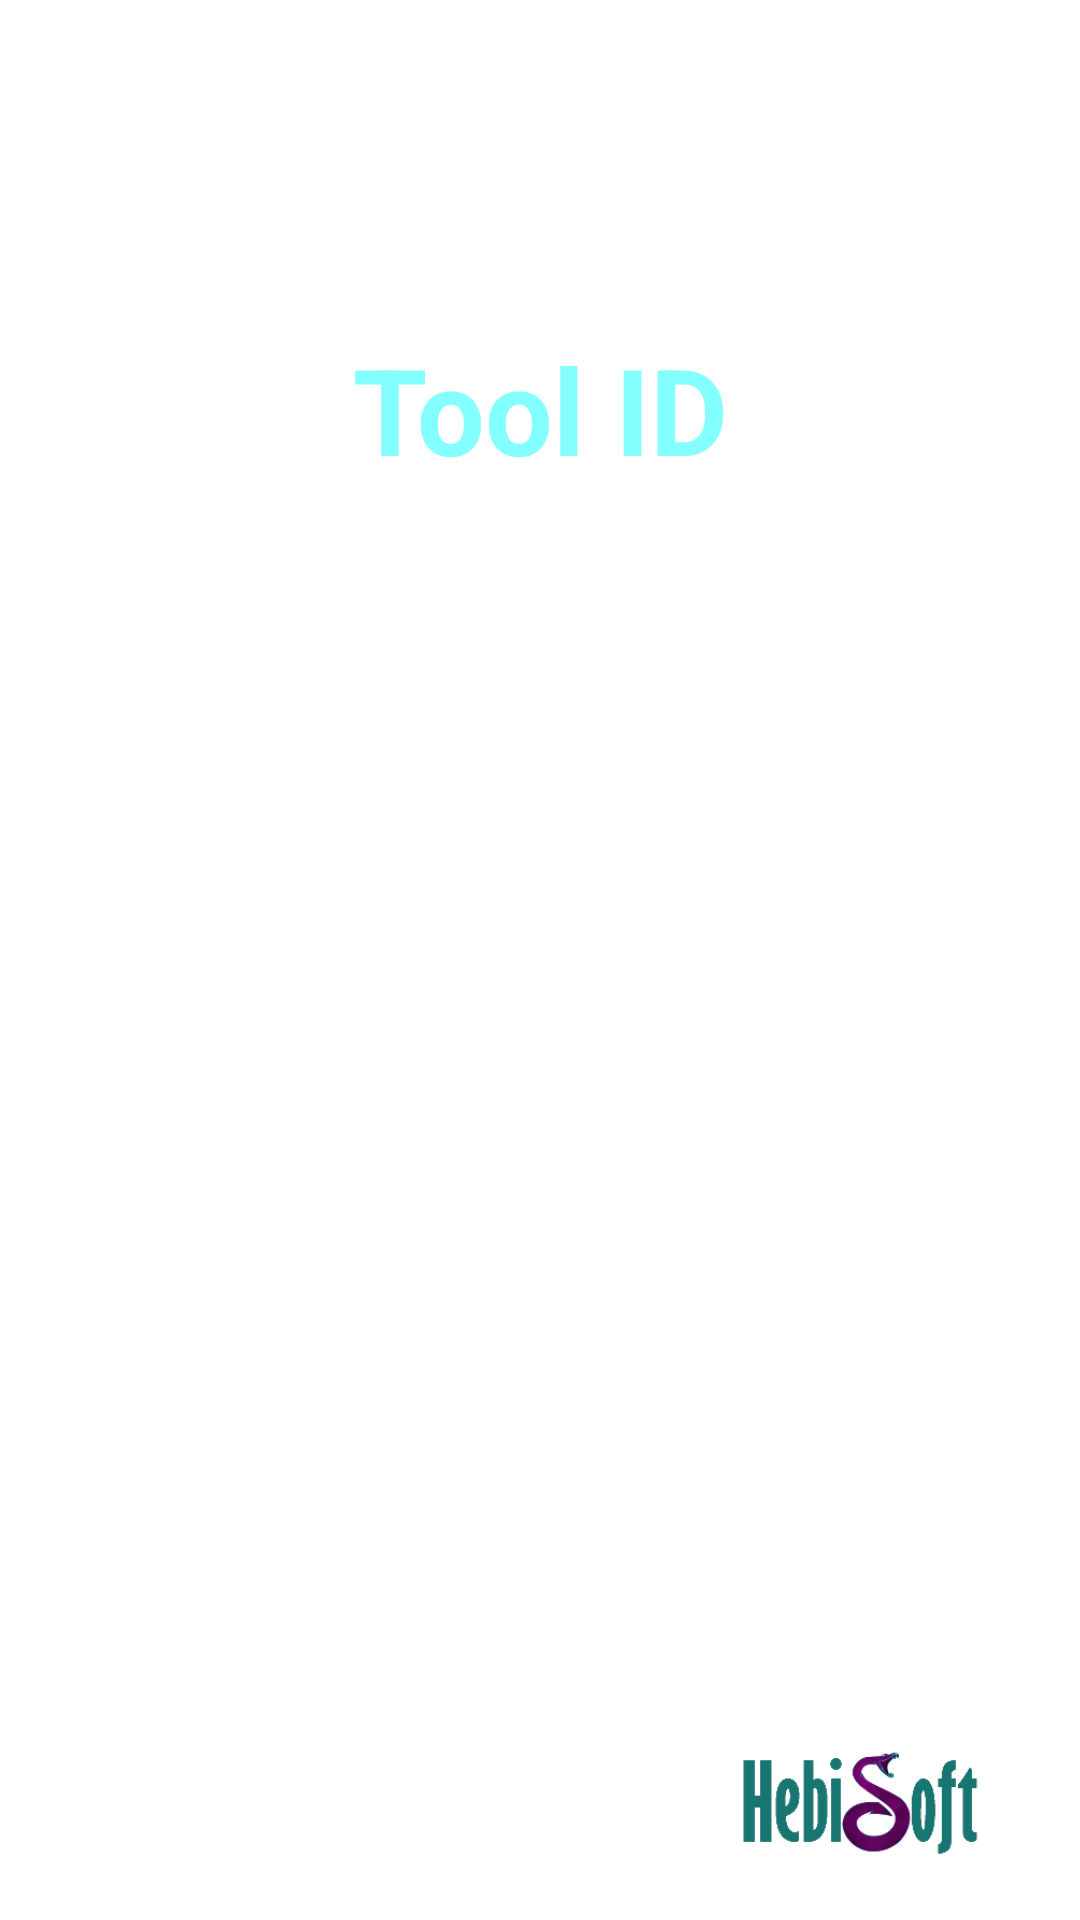

The Android layout XML behind this screen, and the referenced resources:
<!-- AndroidManifest.xml: application theme AppTheme -->
<!-- res/layout/welcome_splash.xml -->
<?xml version="1.0" encoding="utf-8"?>
<androidx.constraintlayout.widget.ConstraintLayout xmlns:android="http://schemas.android.com/apk/res/android"
    xmlns:app="http://schemas.android.com/apk/res-auto"
    xmlns:tools="http://schemas.android.com/tools"
    android:layout_width="match_parent"
    android:layout_height="match_parent"
    android:background="@drawable/tool_bg"
    tools:context=".Startup.WelcomeSplash">

    <TextView
        android:id="@+id/textView"
        android:layout_width="wrap_content"
        android:layout_height="wrap_content"
        android:gravity="center"
        android:text="@string/splash_title"
        android:textColor="#84FFFF"
        android:textSize="40sp"
        android:textStyle="bold"
        app:layout_constraintBottom_toBottomOf="parent"
        app:layout_constraintEnd_toEndOf="parent"
        app:layout_constraintHorizontal_bias="0.5"
        app:layout_constraintStart_toStartOf="parent"
        app:layout_constraintTop_toTopOf="parent"
        app:layout_constraintVertical_bias="0.187" />

    <ProgressBar
        android:id="@+id/progressBar"
        style="?android:attr/progressBarStyle"
        android:layout_width="74dp"
        android:layout_height="70dp"
        android:layout_marginTop="101dp"
        android:layout_marginBottom="302dp"
        app:layout_constraintBottom_toBottomOf="parent"
        app:layout_constraintEnd_toEndOf="parent"
        app:layout_constraintHorizontal_bias="0.498"
        app:layout_constraintStart_toStartOf="parent"
        app:layout_constraintTop_toBottomOf="@+id/textView"
        app:layout_constraintVertical_bias="1.0" />

    <ImageView
        android:id="@+id/imageView2"
        android:layout_width="120dp"
        android:layout_height="43dp"
        android:layout_marginBottom="16dp"
        android:background="#00FFFFFF"
        app:layout_constraintBottom_toBottomOf="parent"
        app:layout_constraintEnd_toEndOf="parent"
        app:layout_constraintHorizontal_bias="0.941"
        app:layout_constraintStart_toStartOf="parent"
        app:srcCompat="@drawable/company_logo_test"/>


</androidx.constraintlayout.widget.ConstraintLayout>
<!-- resources referenced by this layout -->
<resources>
  <!-- drawable company_logo_test: png bitmap (drawable, 11339 bytes) -->
  <string name="splash_title">Tool ID</string>
  <style name="AppTheme" parent="Theme.MaterialComponents.Light.DarkActionBar">
          
  
          <item name="colorPrimary">@color/bottomBarBackground</item>
          <item name="colorPrimaryDark">#000000</item>
          <item name="colorAccent">@color/colorAccent</item>
  
      </style>
  <color name="bottomBarBackground">#212021</color>
  <color name="colorAccent">#267C74</color>
</resources>
